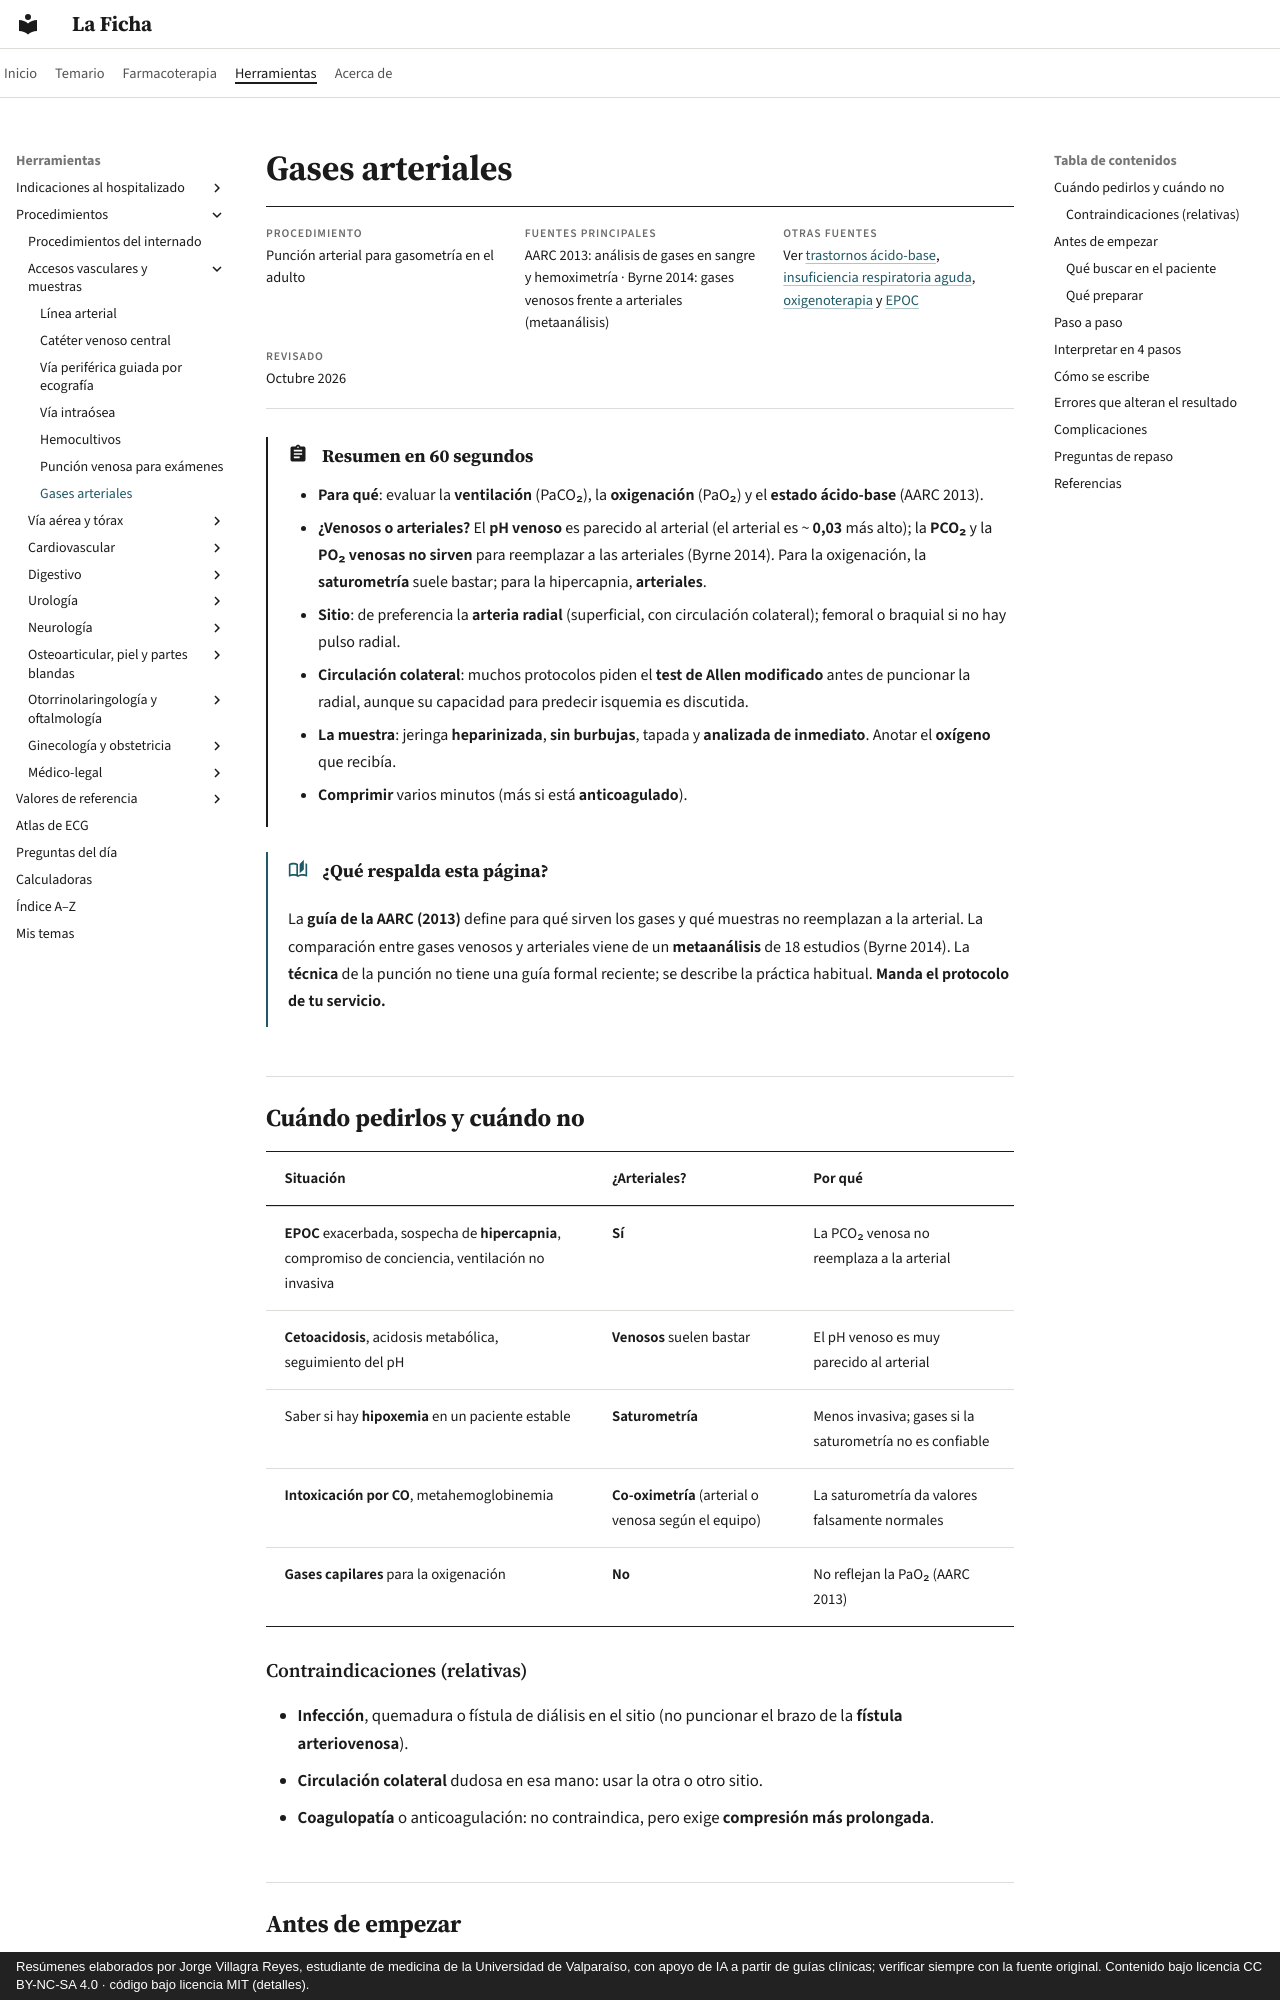

repository: jorgevillagrareyes-dotcom/laficha · page: procedimientos/gases-arteriales.html · generator: mkdocs · copyright: Resúmenes elaborados por Jorge Villagra Reyes, estudiante de medicina de la Universidad de Valparaíso, con apoyo de IA a partir de guías clínicas; verificar siempre con la fuente original. Contenido bajo licencia CC BY-NC-SA 4.0 · código bajo licencia MIT (detalles).

# Gases arteriales

<div class="ficha" markdown>

**Procedimiento**
Punción arterial para gasometría en el adulto

**Fuentes principales**
AARC 2013: análisis de gases en sangre y hemoximetría · Byrne 2014: gases venosos frente a arteriales (metaanálisis)

**Otras fuentes**
Ver [trastornos ácido-base](../nefrologia/trastornos-acido-base.md), [insuficiencia respiratoria aguda](../respiratorio/insuficiencia-respiratoria-aguda.md), [oxigenoterapia](../indicaciones/oxigeno.md) y [EPOC](../respiratorio/epoc.md)

**Revisado**
Octubre 2026

</div>

!!! abstract "Resumen en 60 segundos"
    - **Para qué**: evaluar la **ventilación** (PaCO₂), la **oxigenación** (PaO₂) y el **estado ácido-base** (AARC 2013).
    - **¿Venosos o arteriales?** El **pH venoso** es parecido al arterial (el arterial es ~ **0,03** más alto); la **PCO₂** y la **PO₂ venosas no sirven** para reemplazar a las arteriales (Byrne 2014). Para la oxigenación, la **saturometría** suele bastar; para la hipercapnia, **arteriales**.
    - **Sitio**: de preferencia la **arteria radial** (superficial, con circulación colateral); femoral o braquial si no hay pulso radial.
    - **Circulación colateral**: muchos protocolos piden el **test de Allen modificado** antes de puncionar la radial, aunque su capacidad para predecir isquemia es discutida.
    - **La muestra**: jeringa **heparinizada**, **sin burbujas**, tapada y **analizada de inmediato**. Anotar el **oxígeno** que recibía.
    - **Comprimir** varios minutos (más si está **anticoagulado**).

!!! guia "¿Qué respalda esta página?"
    La **guía de la AARC (2013)** define para qué sirven los gases y qué muestras no reemplazan a la arterial. La comparación entre gases venosos y arteriales viene de un **metaanálisis** de 18 estudios (Byrne 2014). La **técnica** de la punción no tiene una guía formal reciente; se describe la práctica habitual. **Manda el protocolo de tu servicio.**

## Cuándo pedirlos y cuándo no

| Situación | ¿Arteriales? | Por qué |
|---|---|---|
| **EPOC** exacerbada, sospecha de **hipercapnia**, compromiso de conciencia, ventilación no invasiva | **Sí** | La PCO₂ venosa no reemplaza a la arterial |
| **Cetoacidosis**, acidosis metabólica, seguimiento del pH | **Venosos** suelen bastar | El pH venoso es muy parecido al arterial |
| Saber si hay **hipoxemia** en un paciente estable | **Saturometría** | Menos invasiva; gases si la saturometría no es confiable |
| **Intoxicación por CO**, metahemoglobinemia | **Co-oximetría** (arterial o venosa según el equipo) | La saturometría da valores falsamente normales |
| **Gases capilares** para la oxigenación | **No** | No reflejan la PaO₂ (AARC 2013) |

### Contraindicaciones (relativas)

- **Infección**, quemadura o fístula de diálisis en el sitio (no puncionar el brazo de la **fístula arteriovenosa**).
- **Circulación colateral** dudosa en esa mano: usar la otra o otro sitio.
- **Coagulopatía** o anticoagulación: no contraindica, pero exige **compresión más prolongada**.

## Antes de empezar

### Qué buscar en el paciente

- **Pulso** radial; **test de Allen modificado** si es el protocolo (comprimir radial y cubital con la mano cerrada, abrir la mano y soltar la cubital: el color debería volver en unos segundos).
- **Oxígeno** que recibe (dispositivo y flujo) y si está en **estado estable** (esperar unos minutos tras cambiar el oxígeno).
- **Anticoagulantes**, plaquetas.
- **Temperatura** si es muy anormal (algunos equipos la corrigen).

### Qué preparar

- **Jeringa heparinizada** para gases (comercial) con aguja fina, guantes, **antiséptico**, gasas, **tapón**.
- **Lidocaína** al 1 % (opcional; reduce el dolor de la punción).
- Coordinar el **análisis inmediato** (gasómetro de la unidad o laboratorio).
